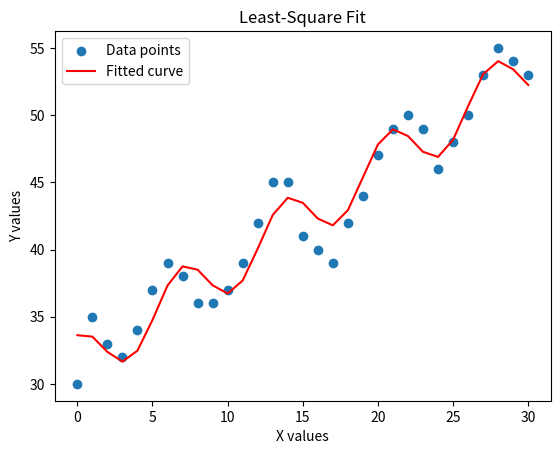
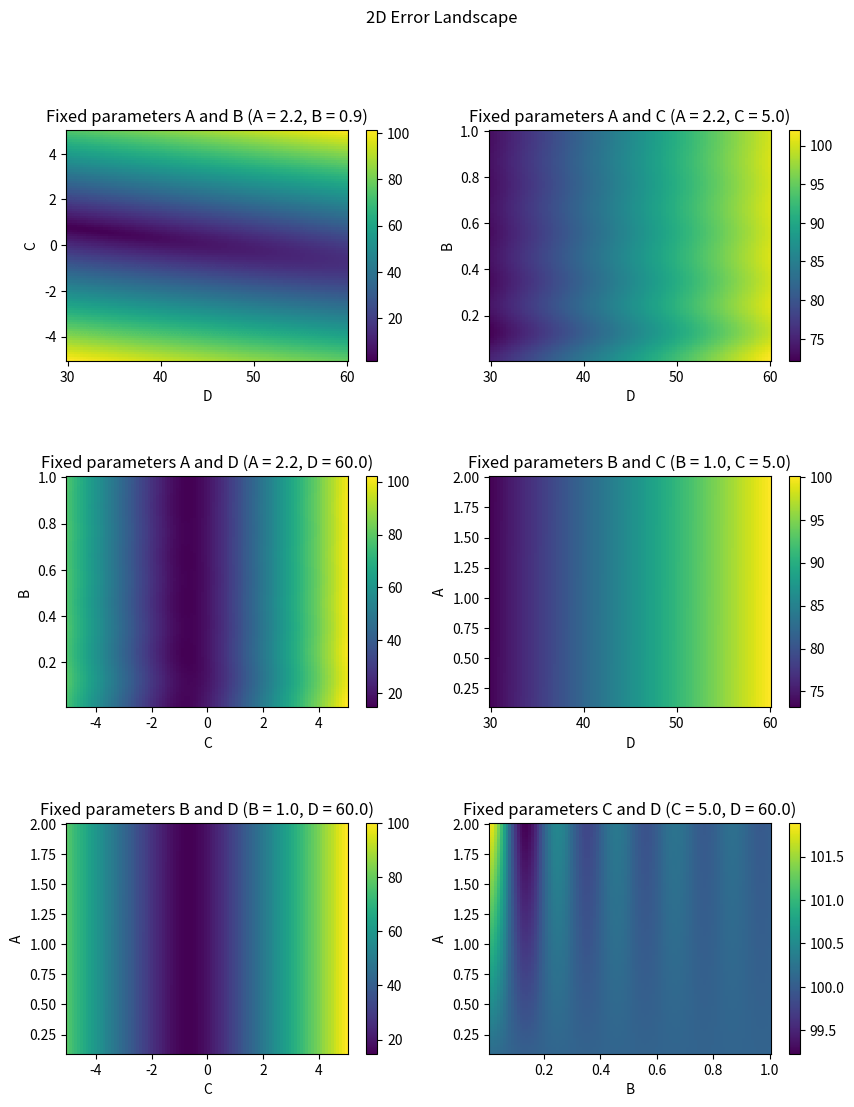
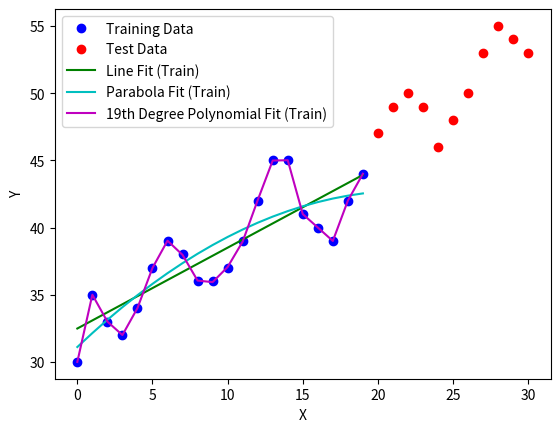
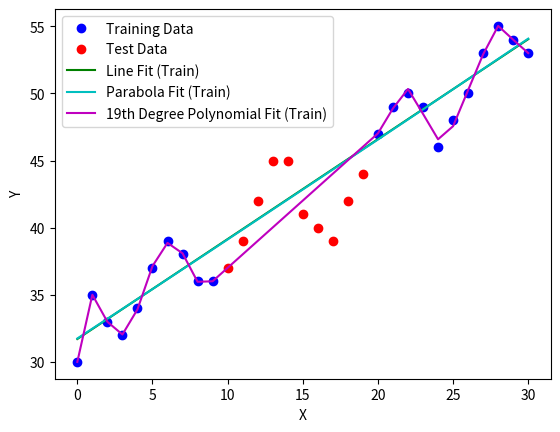

Recreate these plots in Python, in order.
#!/usr/bin/env python
# coding: utf-8

# # EE 399 Introduction to Machine Learning: HW 1 Submission
# [redacted]

# In[138]:


# [redacted]


# In[129]:


import numpy as np
import matplotlib.pyplot as plt
import math as math
import warnings

from scipy.optimize import curve_fit
warnings.filterwarnings('ignore', 'Polyfit may be poorly conditioned')


# In[130]:


X = np.arange(0, 31)
Y = np.array([30, 35, 33, 32, 34, 37, 39, 38, 36, 36, 37, 39, 42, 45, 45, 41, 40, 39, 42, 44, 47, 49, 50, 49, 46, 48, 50, 53, 55, 54, 53])


# ### II (i)
# Code to find the minimum error and determine the parameters A, B, C, D of the given dataset

# In[131]:


def func(x, A, B, C, D):
    return A*np.cos(B*x) + C*x + D

popt, pcov = curve_fit(func, X, Y)

A, B, C, D = popt

error = np.sqrt(np.mean((func(X, A, B, C, D) - Y)**2))

plt.scatter(X, Y, label='Data points')
plt.plot(X, func(X, *popt), 'r-', label='Fitted curve')
plt.title("Least-Square Fit")
plt.xlabel("X values")
plt.ylabel("Y values")
plt.legend()
plt.show()

print("Minimum error:", error)
print("Optimized values:")
print("     A =", A)
print("     B =", B)
print("     C =", C)
print("     D =", D)


# ### II (ii) 
# With the results of (i), fix two of the parameters and sweep through values of the other two parameters to generate a 2D loss (error) landscape. Do all combinations of two fixed parameters and two swept parameters. You can use something like pcolor to visualize the results in a grid. How many minima can you find as you sweep through parameters?

# In[137]:


fig, axs = plt.subplots(3, 2, figsize=(10, 12))
fig.suptitle('2D Error Landscape')
plt.subplots_adjust(hspace=0.5)

A = 2.1717269828948855
B = 0.909325796914226

# Fix parameters A and B, sweep C and D
C_range = np.linspace(-5, 5, 100)
D_range = np.linspace(30, 60, 100)
C_grid, D_grid = np.meshgrid(C_range, D_range)
error_grid = np.zeros_like(C_grid)
for i in range(len(C_range)):
    for j in range(len(D_range)):
        C = C_range[i]
        D = D_range[j]
        error_grid[j,i] = np.sqrt(np.mean((func(X, A, B, C, D) - Y)**2))

plt.subplot(321)
plt.pcolor(D_grid, C_grid, error_grid)
plt.xlabel('D')
plt.ylabel('C')
plt.title('Fixed parameters A and B (A = {:.1f}, B = {:.1f})'.format(A, B))
plt.colorbar()

min_pos = np.argmin(error_grid)
min_C, min_D = np.unravel_index(min_pos, error_grid.shape)
min_error = error_grid[min_C, min_D]
print(f"Fixed parameters A and B Minimum error: {min_error:.2f} at C = {C_range[min_C]:.2f}, D = {D_range[min_D]:.2f}")

# Fix parameters A and C, sweep B and D
B_range = np.linspace(0.01, 1.0, 100)
D_range = np.linspace(30, 60, 100)
B_grid, D_grid = np.meshgrid(B_range, D_range)
error_grid = np.zeros_like(B_grid)
for i in range(len(B_range)):
    for j in range(len(D_range)):
        B = B_range[i]
        D = D_range[j]
        error_grid[j,i] = np.sqrt(np.mean((func(X, A, B, C, D) - Y)**2))

plt.subplot(322)
plt.pcolor(D_grid, B_grid, error_grid)
plt.xlabel('D')
plt.ylabel('B')
plt.title('Fixed parameters A and C (A = {:.1f}, C = {:.1f})'.format(A, C))
plt.colorbar()

min_pos = np.argmin(error_grid)
min_B, min_D = np.unravel_index(min_pos, error_grid.shape)
min_error = error_grid[min_B, min_D]
print(f"Fixed parameters A and C Minimum error: {min_error:.2f} at B = {B_range[min_B]:.2f}, D = {D_range[min_D]:.2f}")

# Fix parameters A and D, sweep B and C
B_range = np.linspace(0.01, 1.0, 100)
C_range = np.linspace(-5, 5, 100)
B_grid, C_grid = np.meshgrid(B_range, C_range)
error_grid = np.zeros_like(B_grid)
for i in range(len(B_range)):
    for j in range(len(C_range)):
        B = B_range[i]
        C = C_range[j]
        error_grid[j,i] = np.sqrt(np.mean((func(X, A, B, C, D) - Y)**2))

plt.subplot(323)
plt.pcolor(C_grid, B_grid, error_grid)
plt.xlabel('C')
plt.ylabel('B')
plt.title('Fixed parameters A and D (A = {:.1f}, D = {:.1f})'.format(A, D))
plt.colorbar()

min_pos = np.argmin(error_grid)
min_B, min_C = np.unravel_index(min_pos, error_grid.shape)
min_error = error_grid[min_B, min_C]
print(f"Fixed parameters A and D Minimum error: {min_error:.2f} at B = {B_range[min_B]:.2f}, C = {C_range[min_C]:.2f}")

# Fix parameters B and C, sweep A and D
A_range = np.linspace(0.1, 2.0, 100)
D_range = np.linspace(30, 60, 100)
A_grid, D_grid = np.meshgrid(A_range, D_range)
error_grid = np.zeros_like(A_grid)
for i in range(len(A_range)):
    for j in range(len(D_range)):
        A = A_range[i]
        D = D_range[j]
        error_grid[j,i] = np.sqrt(np.mean((func(X, A, B, C, D) - Y)**2))

plt.subplot(324)
plt.pcolor(D_grid, A_grid, error_grid)
plt.xlabel('D')
plt.ylabel('A')
plt.title('Fixed parameters B and C (B = {:.1f}, C = {:.1f})'.format(B, C))
plt.colorbar()

min_pos = np.argmin(error_grid)
min_A, min_D = np.unravel_index(min_pos, error_grid.shape)
min_error = error_grid[min_A, min_D]
print(f"Fixed parameters B and C Minimum error: {min_error:.2f} at A = {A_range[min_A]:.2f}, D = {D_range[min_D]:.2f}")

# Fix parameters B and D, sweep A and C
A_range = np.linspace(0.1, 2.0, 100)
C_range = np.linspace(-5, 5, 100)
A_grid, C_grid = np.meshgrid(A_range, C_range)
error_grid = np.zeros_like(A_grid)
for i in range(len(A_range)):
    for j in range(len(C_range)):
        A = A_range[i]
        C = C_range[j]
        error_grid[j,i] = np.sqrt(np.mean((func(X, A, B, C, D) - Y)**2))

plt.subplot(325)
plt.pcolor(C_grid, A_grid, error_grid)
plt.xlabel('C')
plt.ylabel('A')
plt.title('Fixed parameters B and D (B = {:.1f}, D = {:.1f})'.format(B, D))
plt.colorbar()

min_pos = np.argmin(error_grid)
min_A, min_C = np.unravel_index(min_pos, error_grid.shape)
min_error = error_grid[min_A, min_C]
print(f"Fixed parameters B and D Minimum error: {min_error:.2f} at A = {A_range[min_A]:.2f}, C = {C_range[min_C]:.2f}")

# Fix parameters C and D, sweep A and B
A_range = np.linspace(0.1, 2.0, 100)
B_range = np.linspace(0.01, 1.0, 100)
A_grid, B_grid = np.meshgrid(A_range, B_range)
error_grid = np.zeros_like(A_grid)
for i in range(len(A_range)):
    for j in range(len(B_range)):
        A = A_range[i]
        B = B_range[j]
        error_grid[j,i] = np.sqrt(np.mean((func(X, A, B, C, D) - Y)**2))

plt.subplot(326)
plt.pcolor(B_grid, A_grid, error_grid)
plt.xlabel('B')
plt.ylabel('A')
plt.title('Fixed parameters C and D (C = {:.1f}, D = {:.1f})'.format(C, D))
plt.colorbar()

min_pos = np.argmin(error_grid)
min_A, min_B = np.unravel_index(min_pos, error_grid.shape)
min_error = error_grid[min_A, min_B]
print(f"Fixed parameters C and D Minimum error: {min_error:.2f} at A = {A_range[min_A]:.2f}, B = {B_range[min_B]:.2f}")

plt.show()


# ### II (iii) 
# Using the first 20 data points as training data, fit a line, parabola and 19th degree
# polynomial to the data. Compute the least-square error for each of these over the training
# points. Then compute the least square error of these models on the test data which are
# the remaining 10 data points.

# In[133]:


# data
X = np.arange(0, 31)
Y = np.array([30, 35, 33, 32, 34, 37, 39, 38, 36, 36, 37, 39, 42, 45, 45, 41, 40, 39, 42, 44, 47, 49, 50, 49, 46, 48, 50, 53, 55, 54, 53])

# split the data into training and test sets
X_train = X[:20]
Y_train = Y[:20]
X_test = X[20:]
Y_test = Y[20:]

# fit line, parabola, and 19th degree polynomial
line_coeffs = np.polyfit(X_train, Y_train, 1)
parabola_coeffs = np.polyfit(X_train, Y_train, 2)
poly_coeffs = np.polyfit(X_train, Y_train, 19)

# compute predictions on train and test data
Y_line_train = np.polyval(line_coeffs, X_train)
Y_parabola_train = np.polyval(parabola_coeffs, X_train)
Y_poly_train = np.polyval(poly_coeffs, X_train)

Y_line_test = np.polyval(line_coeffs, X_test)
Y_parabola_test = np.polyval(parabola_coeffs, X_test)
Y_poly_test = np.polyval(poly_coeffs, X_test)

# compute least square error on train and test data
line_train_error = np.sum((Y_line_train - Y_train)**2)
parabola_train_error = np.sum((Y_parabola_train - Y_train)**2)
poly_train_error = np.sum((Y_poly_train - Y_train)**2)

line_test_error = np.sum((Y_line_test - Y_test)**2)
parabola_test_error = np.sum((Y_parabola_test - Y_test)**2)
poly_test_error = np.sum((Y_poly_test - Y_test)**2)

# plot data and fits
fig, ax = plt.subplots()
ax.plot(X_train, Y_train, 'bo', label='Training Data')
ax.plot(X_test, Y_test, 'ro', label='Test Data')
ax.plot(X_train, Y_line_train, 'g', label='Line Fit (Train)')
ax.plot(X_train, Y_parabola_train, 'c', label='Parabola Fit (Train)')
ax.plot(X_train, Y_poly_train, 'm', label='19th Degree Polynomial Fit (Train)')
ax.legend()
ax.set_xlabel('X')
ax.set_ylabel('Y')

plt.show()

# print least square errors
print("Line Train Error:", line_train_error)
print("Parabola Train Error:", parabola_train_error)
print("19th Degree Polynomial Train Error:", poly_train_error)
print()
print("Line Test Data Error:", line_test_error)
print("Parabola Test Data Error:", parabola_test_error)
print("19th Degree Polynomial Test Data Error:", poly_test_error)


# ### II (iv) 
# Repeat (iii) but use the first 10 and last 10 data points as training data. Then fit the
# model to the test data (which are the 10 held out middle data points). Compare these
# results to (iii)

# In[118]:


# data
X = np.arange(0, 31)
Y = np.array([30, 35, 33, 32, 34, 37, 39, 38, 36, 36, 37, 39, 42, 45, 45, 41, 40, 39, 42, 44, 47, 49, 50, 49, 46, 48, 50, 53, 55, 54, 53])

# split the data into training and test sets
X_train = np.concatenate((X[:10], X[20:]))
Y_train = np.concatenate((Y[:10], Y[20:]))
X_test = X[10:20]
Y_test = Y[10:20]

# fit line, parabola, and 19th degree polynomial
line_coeffs = np.polyfit(X_train, Y_train, 1)
parabola_coeffs = np.polyfit(X_train, Y_train, 2)
poly_coeffs = np.polyfit(X_train, Y_train, 19)

# compute predictions on train and test data
Y_line_train = np.polyval(line_coeffs, X_train)
Y_parabola_train = np.polyval(parabola_coeffs, X_train)
Y_poly_train = np.polyval(poly_coeffs, X_train)

Y_line_test = np.polyval(line_coeffs, X_test)
Y_parabola_test = np.polyval(parabola_coeffs, X_test)
Y_poly_test = np.polyval(poly_coeffs, X_test)

# compute least square error on train and test data
line_train_error = np.sum((Y_line_train - Y_train)**2)
parabola_train_error = np.sum((Y_parabola_train - Y_train)**2)
poly_train_error = np.sum((Y_poly_train - Y_train)**2)

line_test_error = np.sum((Y_line_test - Y_test)**2)
parabola_test_error = np.sum((Y_parabola_test - Y_test)**2)
poly_test_error = np.sum((Y_poly_test - Y_test)**2)

# plot data and fits
fig, ax = plt.subplots()
ax.plot(X_train, Y_train, 'bo', label='Training Data')
ax.plot(X_test, Y_test, 'ro', label='Test Data')
ax.plot(X_train, Y_line_train, 'g', label='Line Fit (Train)')
ax.plot(X_train, Y_parabola_train, 'c', label='Parabola Fit (Train)')
ax.plot(X_train, Y_poly_train, 'm', label='19th Degree Polynomial Fit (Train)')
ax.legend()
ax.set_xlabel('X')
ax.set_ylabel('Y')

plt.show()

# print least square errors
print("Line Train Error:", line_train_error)
print("Parabola Train Error:", parabola_train_error)
print("19th Degree Polynomial Train Error:", poly_train_error)
print()
print("Line Test Data Error:", line_test_error)
print("Parabola Test Data Error:", parabola_test_error)
print("19th Degree Polynomial Test Data Error:", poly_test_error)


# Comparing questions II.iii and II.iv, the model generated that takes in the first 10 and last 10 data points as training data and the middle 10 data points as test data (from II.iv) has a lower minimized error. The magnitude at which these errors are different is that as the polynomial degree increases, the minimized error will decrease more. This is most likely because the model accounts for the shape of the beginning and the end, and because the dataset provided is relatively continuous, the model fits the data better if it is trained with points from the beginning and the end. 
